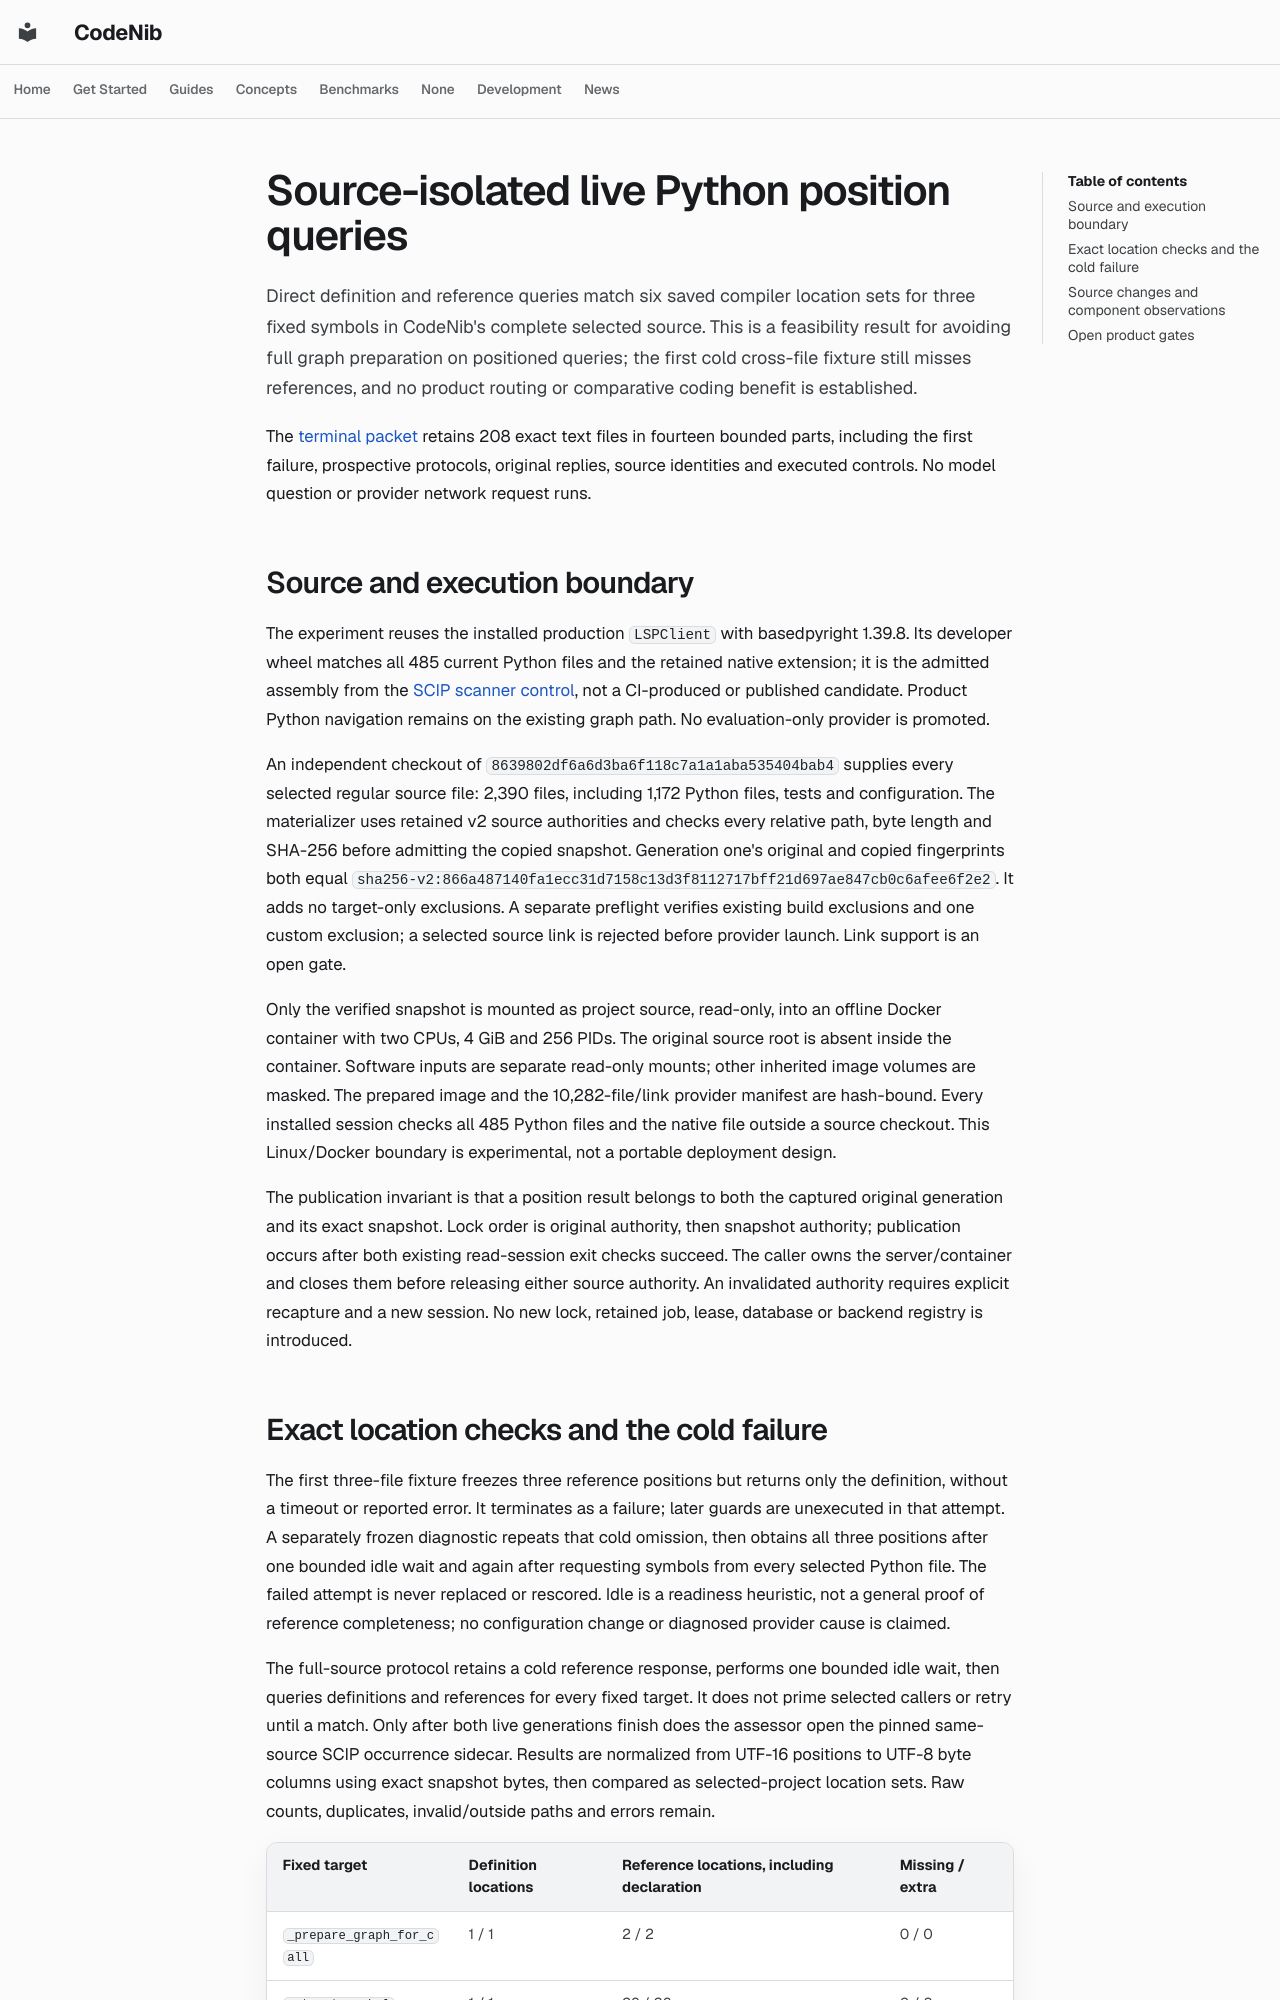

repository: sysevol-ai/CodeNib · page: experiments/codegraph_native_source_queries/index.html · generator: mkdocs

# Source-isolated live Python position queries

Direct definition and reference queries match six saved compiler location sets
for three fixed symbols in CodeNib's complete selected source. This is a
feasibility result for avoiding full graph preparation on positioned queries;
the first cold cross-file fixture still misses references, and no product
routing or comparative coding benefit is established.

The [terminal packet](codegraph_native_source_queries_2026_10_31.json) retains
208 exact text files in fourteen bounded parts, including the first failure,
prospective protocols, original replies, source identities and executed
controls. No model question or provider network request runs.

## Source and execution boundary

The experiment reuses the installed production `LSPClient` with basedpyright
1.39.8. Its developer wheel matches all 485 current Python files and the
retained native extension; it is the admitted assembly from the
[SCIP scanner control](codegraph_scip_text_scan.md), not a CI-produced or
published candidate. Product Python navigation remains on the existing graph
path. No evaluation-only provider is promoted.

An independent checkout of `8639802df6a6d3ba6f118c7a1a1aba535404bab4`
supplies every selected regular source file: 2,390 files, including 1,172
Python files, tests and configuration. The materializer uses retained v2
source authorities and checks every relative path, byte length and SHA-256
before admitting the copied snapshot. Generation one's original and copied
fingerprints both equal
`sha256-v2:866a487140fa1ecc31d7158c13d3f8112717bff21d697ae847cb0c6afee6f2e2`.
It adds no target-only exclusions. A separate preflight verifies existing
build exclusions and one custom exclusion; a selected source link is rejected
before provider launch. Link support is an open gate.

Only the verified snapshot is mounted as project source, read-only, into an
offline Docker container with two CPUs, 4 GiB and 256 PIDs. The original source
root is absent inside the container. Software inputs are separate read-only
mounts; other inherited image volumes are masked. The prepared image and the
10,282-file/link provider manifest are hash-bound. Every installed session
checks all 485 Python files and the native file outside a source checkout.
This Linux/Docker boundary is experimental, not a portable deployment design.

The publication invariant is that a position result belongs to both the
captured original generation and its exact snapshot. Lock order is original
authority, then snapshot authority; publication occurs after both existing
read-session exit checks succeed. The caller owns the server/container and
closes them before releasing either source authority. An invalidated authority
requires explicit recapture and a new session. No new lock, retained job,
lease, database or backend registry is introduced.
